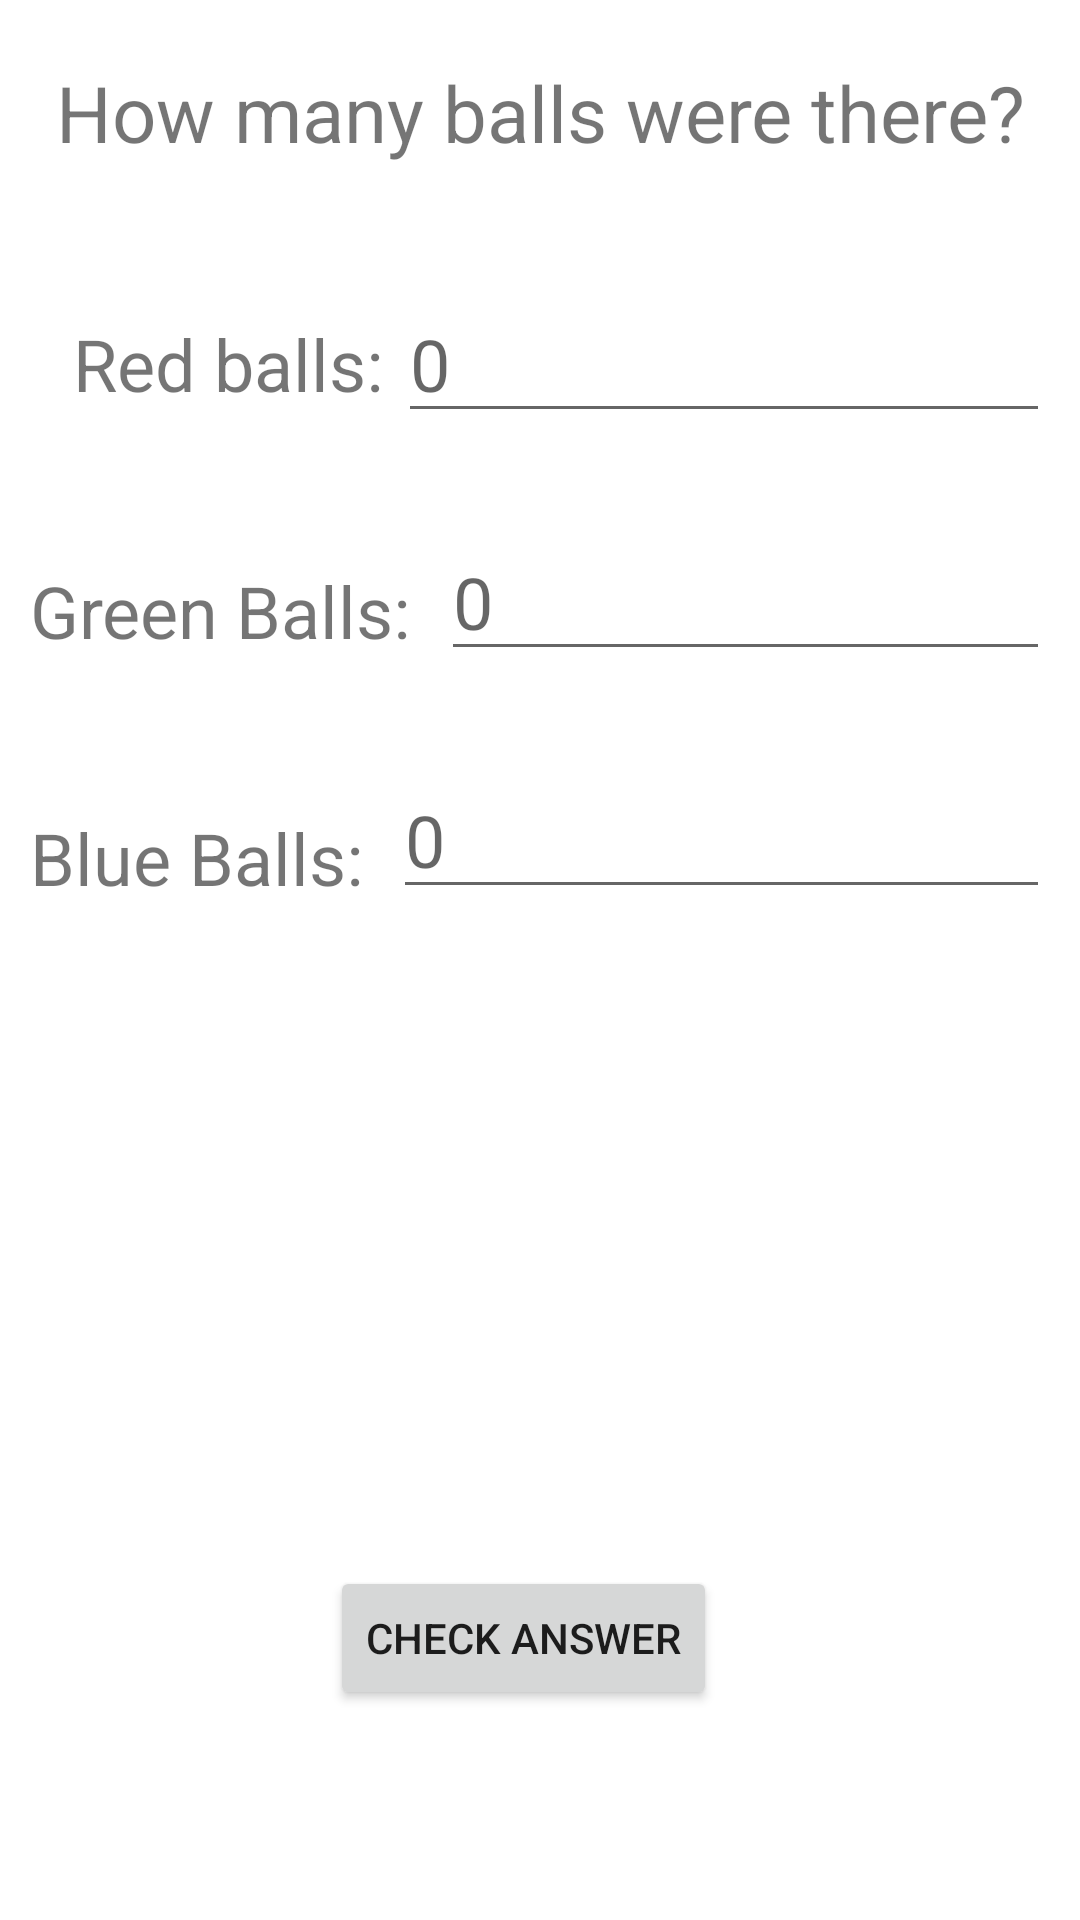

Layout XML and referenced resources for this Android screen:
<!-- AndroidManifest.xml: application theme Theme.CountBallsGame -->
<!-- res/layout/activity_result.xml -->
<?xml version="1.0" encoding="utf-8"?>
<androidx.constraintlayout.widget.ConstraintLayout xmlns:android="http://schemas.android.com/apk/res/android"
    xmlns:app="http://schemas.android.com/apk/res-auto"
    xmlns:tools="http://schemas.android.com/tools"
    android:layout_width="match_parent"
    android:layout_height="match_parent"
    tools:context=".ResultActivity">

    <TextView
        android:id="@+id/tvResult"
        android:layout_width="wrap_content"
        android:layout_height="wrap_content"
        android:layout_marginTop="20dp"
        android:text="@string/tvResult"
        android:textSize="26sp"
        android:visibility="visible"
        app:layout_constraintEnd_toEndOf="parent"
        app:layout_constraintStart_toStartOf="parent"
        app:layout_constraintTop_toTopOf="parent" />

    <TextView
        android:id="@+id/tvRedBalls"
        android:layout_width="wrap_content"
        android:layout_height="wrap_content"
        android:layout_marginStart="10dp"
        android:layout_marginTop="50dp"
        android:layout_marginEnd="5dp"
        android:text="@string/tvRedBalls"
        android:textSize="24sp"
        android:visibility="visible"
        app:layout_constraintEnd_toStartOf="@+id/etGreenBallsResult"
        app:layout_constraintHorizontal_bias="0.5"
        app:layout_constraintStart_toStartOf="parent"
        app:layout_constraintTop_toBottomOf="@+id/tvResult" />

    <EditText
        android:id="@+id/etRedBallsResult"
        android:layout_width="0dp"
        android:layout_height="wrap_content"
        android:layout_marginStart="5dp"
        android:layout_marginTop="40dp"
        android:layout_marginEnd="10dp"
        android:ems="10"
        android:hint="@string/etResultHint"
        android:importantForAutofill="no"
        android:inputType="phone"
        android:textSize="24sp"
        android:visibility="visible"
        app:layout_constraintEnd_toEndOf="parent"
        app:layout_constraintHorizontal_bias="0.5"
        app:layout_constraintStart_toEndOf="@+id/tvRedBalls"
        app:layout_constraintTop_toBottomOf="@+id/tvResult"
        tools:ignore="TextContrastCheck,DuplicateSpeakableTextCheck" />

    <TextView
        android:id="@+id/tvGreenBalls"
        android:layout_width="wrap_content"
        android:layout_height="wrap_content"
        android:layout_marginStart="10dp"
        android:layout_marginTop="50dp"
        android:layout_marginEnd="5dp"
        android:text="@string/tvGreenBalls"
        android:textSize="24sp"
        android:visibility="visible"
        app:layout_constraintEnd_toStartOf="@+id/etGreenBallsResult"
        app:layout_constraintHorizontal_bias="0.5"
        app:layout_constraintStart_toStartOf="parent"
        app:layout_constraintTop_toBottomOf="@+id/tvRedBalls" />

    <EditText
        android:id="@+id/etGreenBallsResult"
        android:layout_width="0dp"
        android:layout_height="wrap_content"
        android:layout_marginStart="5dp"
        android:layout_marginTop="30dp"
        android:layout_marginEnd="10dp"
        android:ems="10"
        android:hint="@string/etResultHint"
        android:importantForAutofill="no"
        android:inputType="phone"
        android:textSize="24sp"
        android:visibility="visible"
        app:layout_constraintEnd_toEndOf="parent"
        app:layout_constraintHorizontal_bias="0.5"
        app:layout_constraintStart_toEndOf="@+id/tvGreenBalls"
        app:layout_constraintTop_toBottomOf="@+id/etRedBallsResult"
        tools:ignore="TextContrastCheck" />

    <TextView
        android:id="@+id/tvBlueBalls"
        android:layout_width="wrap_content"
        android:layout_height="wrap_content"
        android:layout_marginStart="10dp"
        android:layout_marginTop="50dp"
        android:layout_marginEnd="5dp"
        android:text="@string/tvBlueBalls"
        android:textSize="24sp"
        android:visibility="visible"
        app:layout_constraintEnd_toStartOf="@+id/etBlueBallsResult"
        app:layout_constraintHorizontal_bias="0.5"
        app:layout_constraintStart_toStartOf="parent"
        app:layout_constraintTop_toBottomOf="@+id/tvGreenBalls" />

    <EditText
        android:id="@+id/etBlueBallsResult"
        android:layout_width="0dp"
        android:layout_height="wrap_content"
        android:layout_marginStart="5dp"
        android:layout_marginTop="30dp"
        android:layout_marginEnd="10dp"
        android:ems="10"
        android:hint="@string/etResultHint"
        android:importantForAutofill="no"
        android:inputType="phone"
        android:textSize="24sp"
        android:visibility="visible"
        app:layout_constraintEnd_toEndOf="parent"
        app:layout_constraintHorizontal_bias="0.5"
        app:layout_constraintStart_toEndOf="@+id/tvBlueBalls"
        app:layout_constraintTop_toBottomOf="@+id/etGreenBallsResult"
        tools:ignore="TextContrastCheck" />

    <Button
        android:id="@+id/btCheckAnswer"
        android:layout_width="wrap_content"
        android:layout_height="wrap_content"
        android:layout_marginBottom="70dp"
        android:text="@string/btCheckAnswer"
        android:visibility="visible"
        app:layout_constraintBottom_toBottomOf="parent"
        app:layout_constraintEnd_toEndOf="parent"
        app:layout_constraintHorizontal_bias="0.476"
        app:layout_constraintStart_toStartOf="parent" />

    <TextView
        android:id="@+id/tvCorrectAnswer"
        android:layout_width="wrap_content"
        android:layout_height="wrap_content"
        android:layout_marginTop="50dp"
        android:text="@string/tvCorrectAnswer"
        android:textColor="@color/correctColor"
        android:textSize="50sp"
        android:visibility="gone"
        app:layout_constraintEnd_toEndOf="parent"
        app:layout_constraintStart_toStartOf="parent"
        app:layout_constraintTop_toTopOf="parent" />

    <TextView
        android:id="@+id/tvWrongAnswer"
        android:layout_width="wrap_content"
        android:layout_height="wrap_content"
        android:layout_marginTop="50dp"
        android:text="@string/tvWrongAnswer"
        android:textColor="@color/wrongColor"
        android:textSize="50sp"
        android:visibility="gone"
        app:layout_constraintEnd_toEndOf="parent"
        app:layout_constraintStart_toStartOf="parent"
        app:layout_constraintTop_toTopOf="parent" />

    <TextView
        android:id="@+id/tvAnswerMessage"
        android:layout_width="259dp"
        android:layout_height="wrap_content"
        android:layout_marginBottom="300dp"
        android:gravity="center"
        android:text="@string/tvAnswerMessage"
        android:textSize="30sp"
        android:visibility="gone"
        app:layout_constraintBottom_toTopOf="@+id/btContinue"
        app:layout_constraintEnd_toEndOf="parent"
        app:layout_constraintStart_toStartOf="parent" />

    <TextView
        android:id="@+id/tvRedBallsAnswer"
        android:layout_width="wrap_content"
        android:layout_height="wrap_content"
        android:layout_marginTop="50dp"
        android:text="@string/tvRedBallsAnswer"
        android:textSize="24sp"
        android:visibility="gone"
        app:layout_constraintEnd_toEndOf="parent"
        app:layout_constraintHorizontal_bias="0.498"
        app:layout_constraintStart_toStartOf="parent"
        app:layout_constraintTop_toBottomOf="@+id/tvAnswerMessage" />

    <TextView
        android:id="@+id/tvGreenBallsAnswer"
        android:layout_width="wrap_content"
        android:layout_height="wrap_content"
        android:layout_marginTop="50dp"
        android:text="@string/tvGreenBallsAnswer"
        android:textSize="24sp"
        android:visibility="gone"
        app:layout_constraintEnd_toEndOf="parent"
        app:layout_constraintStart_toStartOf="parent"
        app:layout_constraintTop_toBottomOf="@+id/tvRedBallsAnswer" />

    <TextView
        android:id="@+id/tvBlueBallsAnswer"
        android:layout_width="wrap_content"
        android:layout_height="wrap_content"
        android:layout_marginTop="50dp"
        android:text="@string/tvBlueBallsAnswer"
        android:textSize="24sp"
        android:visibility="gone"
        app:layout_constraintEnd_toEndOf="parent"
        app:layout_constraintStart_toStartOf="parent"
        app:layout_constraintTop_toBottomOf="@+id/tvGreenBallsAnswer" />

    <Button
        android:id="@+id/btTakePhoto"
        android:layout_width="wrap_content"
        android:layout_height="wrap_content"
        android:layout_marginStart="50dp"
        android:layout_marginBottom="52dp"
        android:text="@string/btTakePhoto"
        android:visibility="gone"
        app:layout_constraintBottom_toBottomOf="parent"
        app:layout_constraintStart_toStartOf="parent" />

    <Button
        android:id="@+id/btContinue"
        android:layout_width="wrap_content"
        android:layout_height="wrap_content"
        android:layout_marginEnd="50dp"
        android:layout_marginBottom="52dp"
        android:text="@string/btContinue"
        android:visibility="gone"
        app:layout_constraintBottom_toBottomOf="parent"
        app:layout_constraintEnd_toEndOf="parent" />

    <ImageView
        android:id="@+id/ivRecordPhoto"
        android:layout_width="229dp"
        android:layout_height="234dp"
        android:contentDescription="@string/contentDescription_ivRecordPhoto"
        android:visibility="gone"
        app:layout_constraintBottom_toBottomOf="parent"
        app:layout_constraintEnd_toEndOf="parent"
        app:layout_constraintStart_toStartOf="parent"
        app:layout_constraintTop_toTopOf="parent"
        tools:srcCompat="@tools:sample/avatars" />

</androidx.constraintlayout.widget.ConstraintLayout>
<!-- resources referenced by this layout -->
<resources>
  <color name="correctColor">#006B31</color>
  <color name="wrongColor">#EA1E3F</color>
  <string name="btCheckAnswer">Check answer</string>
  <string name="btContinue">Continue</string>
  <string name="btTakePhoto">Take photo</string>
  <string name="contentDescription_ivRecordPhoto">ivRecordPhoto</string>
  <string name="etResultHint">0</string>
  <string name="tvAnswerMessage">There where:</string>
  <string name="tvBlueBalls">Blue Balls:</string>
  <string name="tvBlueBallsAnswer">Blue Balls: x</string>
  <string name="tvCorrectAnswer">Correct!</string>
  <string name="tvGreenBalls">Green Balls:</string>
  <string name="tvGreenBallsAnswer">Green Balls: x</string>
  <string name="tvRedBalls">Red balls:</string>
  <string name="tvRedBallsAnswer">Red Balls: x</string>
  <string name="tvResult">How many balls were there?</string>
  <string name="tvWrongAnswer">Incorrect!</string>
  <style name="Theme.CountBallsGame" parent="Theme.MaterialComponents.DayNight.DarkActionBar">
          
          <item name="colorPrimary">@color/purple_500</item>
          <item name="colorPrimaryVariant">@color/purple_700</item>
          <item name="colorOnPrimary">@color/white</item>
          
          <item name="colorSecondary">@color/teal_200</item>
          <item name="colorSecondaryVariant">@color/teal_700</item>
          <item name="colorOnSecondary">@color/black</item>
          
          <item name="android:statusBarColor" tools:targetApi="l">?attr/colorPrimaryVariant</item>
          
      </style>
  <color name="purple_500">#FF6200EE</color>
  <color name="purple_700">#FF3700B3</color>
  <color name="white">#FFFFFFFF</color>
  <color name="teal_200">#FF03DAC5</color>
  <color name="teal_700">#FF018786</color>
  <color name="black">#FF000000</color>
</resources>
